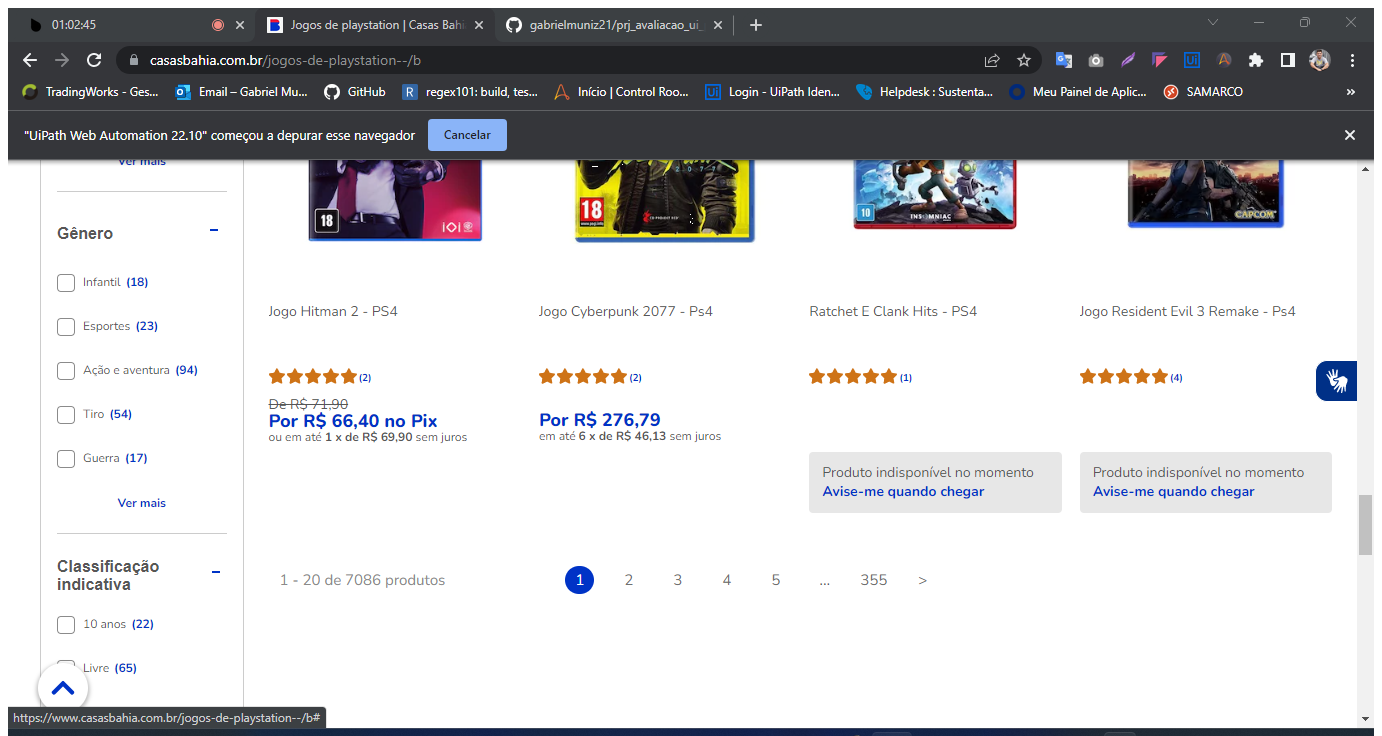
Task: Processo em Branco
Workflow: wf_capturar_jogos

Step 1: Attach Browser 'Jogosdepl Page' in window 'Jogos de playstation | Casas Bahia' (chrome.exe)

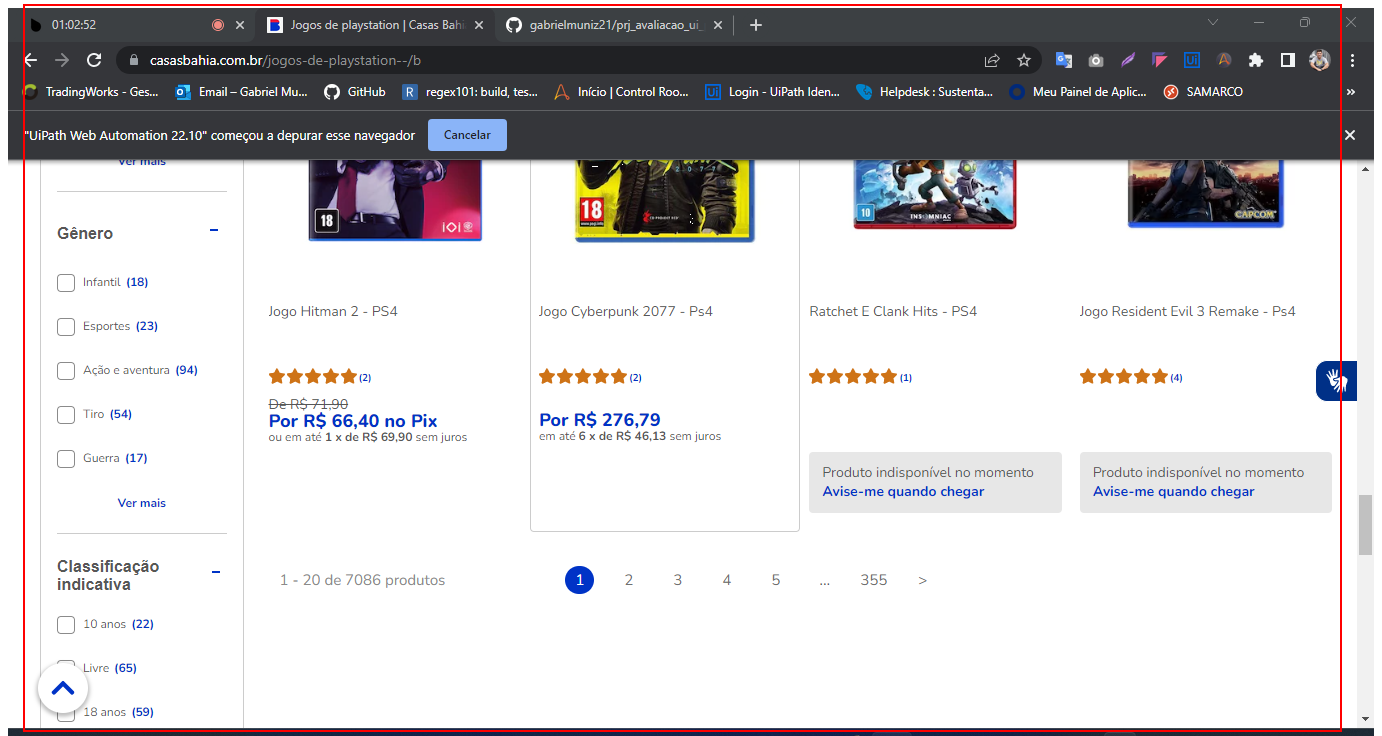
Step 2: get-text from the element

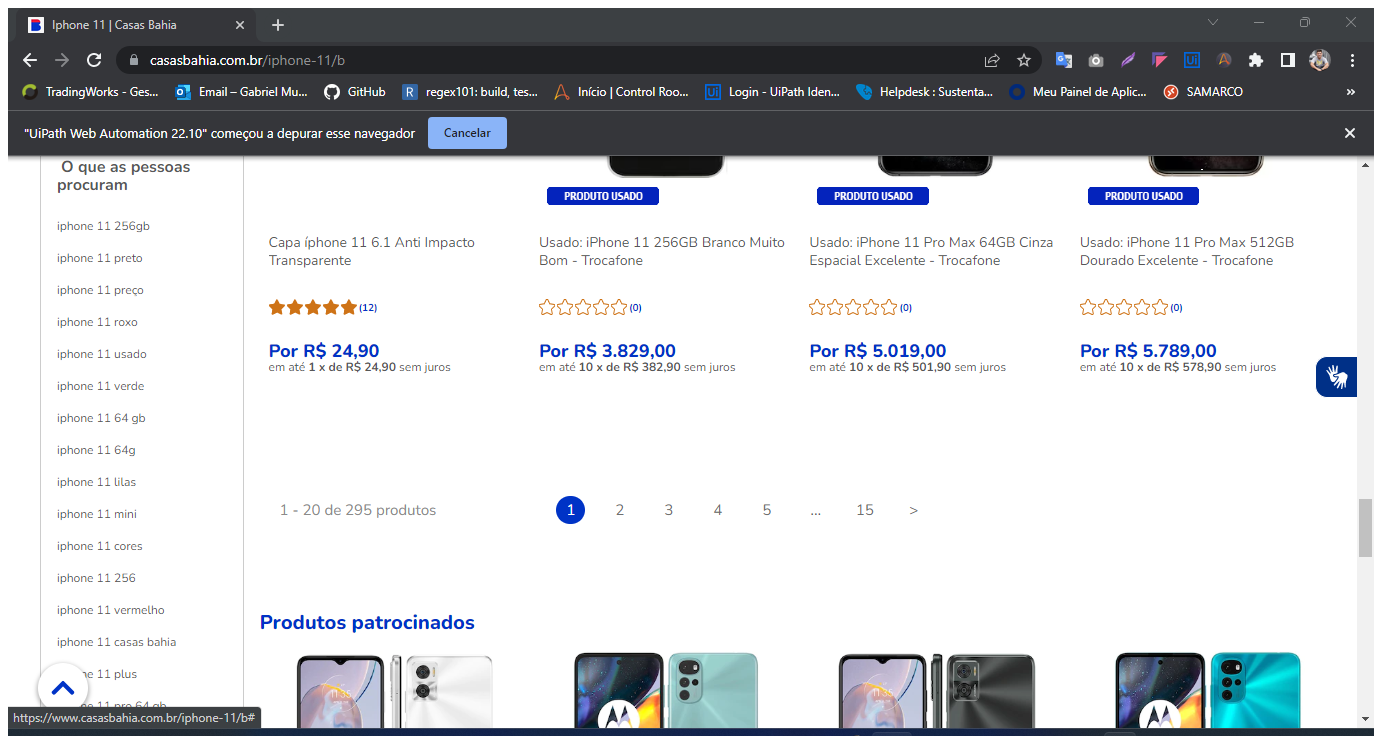
Step 3: Attach Browser 'Iphone11C Page' in window 'Iphone 11 | Casas Bahia' (chrome.exe)

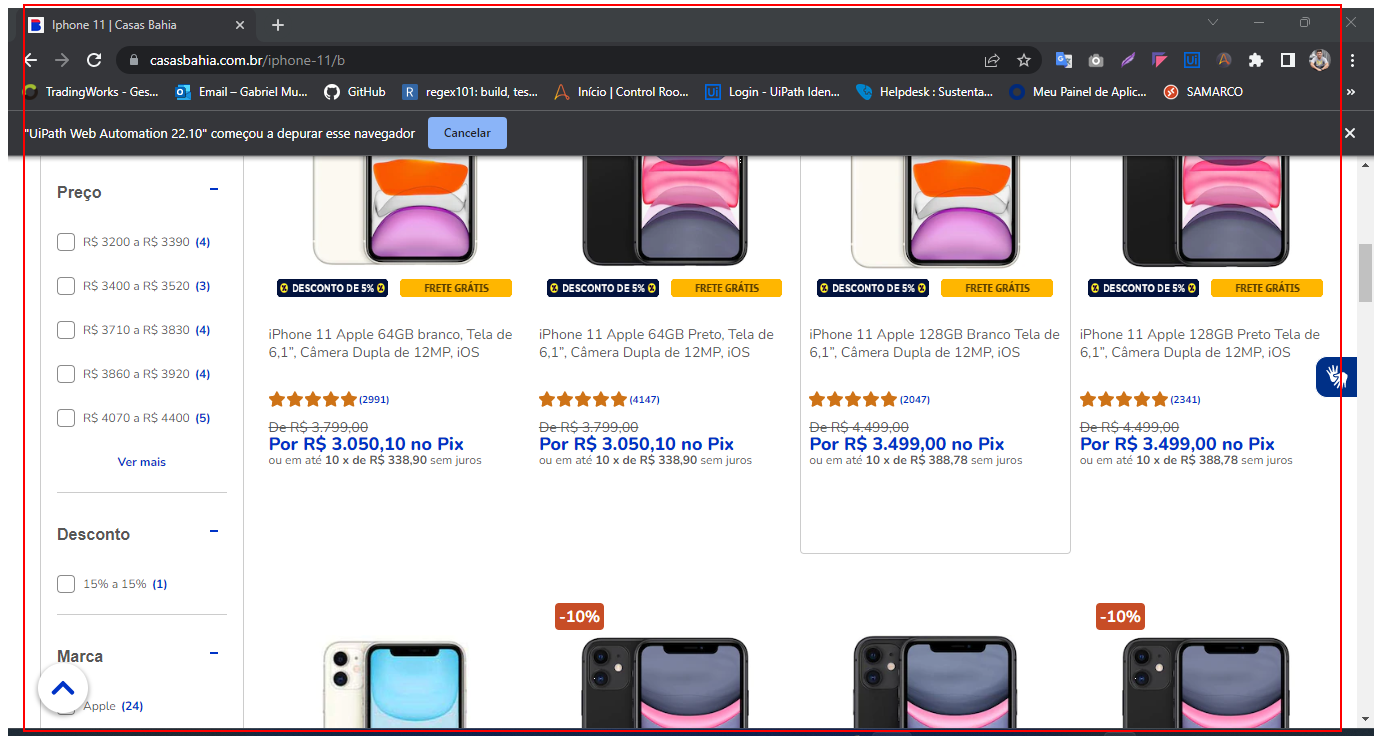
Step 4: get-text from the element